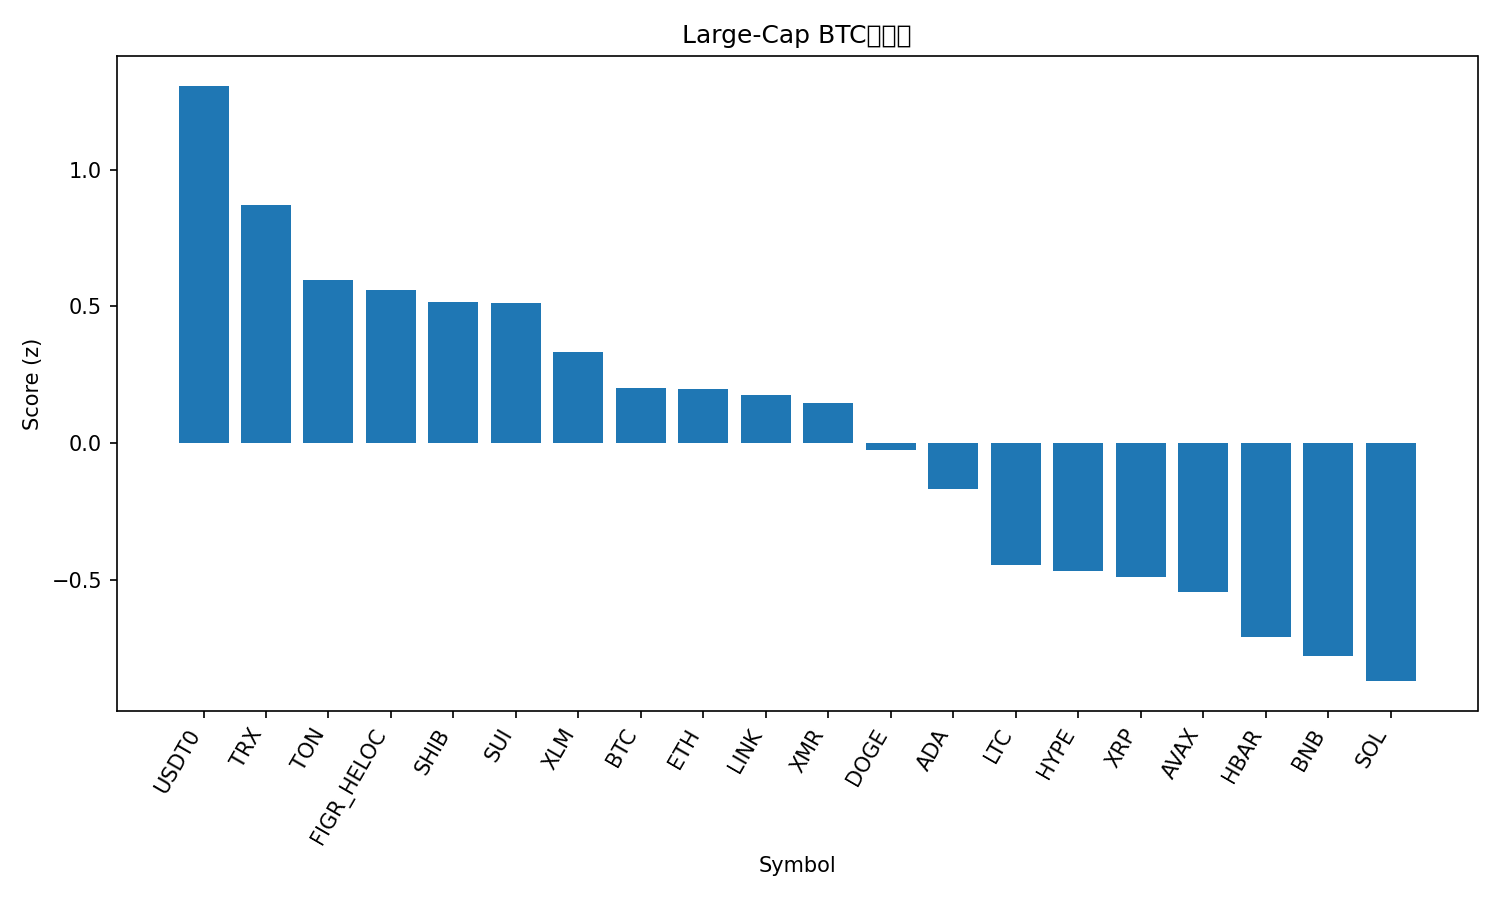

Values plotted in this chart, from the file beside it:
rank, name, symbol, price_btc, price_usd, pct_1h_btc, pct_24h_btc, pct_7d_btc, market_cap_rank, market_cap_usd, volume_usd, score
1, USDT0, USDT0, 9.38e-06, 0.9997, 0.3167, 1.263, 6.762, 28, 7764565611, 583197754, 1.307
2, TRON, TRX, 2.9e-06, 0.3091, 0.3309, -0.5532, 2.18, 9, 29266539530, 1050802345, 0.8696
3, Toncoin, TON, 1.992e-05, 2.12, 0.06111, -1.078, 21.69, 36, 5353306699, 211946260, 0.5949
4, Figure Heloc, FIGR_HELOC, 9.38e-06, 0.9996, 0.3811, -2.834, 3.236, 15, 13078156438, 104874704, 0.5584
5, Shiba Inu, SHIB, 9.15e-11, 9.76e-06, 0.1003, -0.9026, 13.02, 33, 5746868358, 267129310, 0.5146
6, Sui, SUI, 2.291e-05, 2.44, 0.3074, -1.654, -1.343, 23, 8856511954, 1988973731, 0.5116
7, Stellar, XLM, 2.9e-06, 0.3089, -0.0709, 0.5222, 10.44, 19, 9882287264, 344811701, 0.3322
8, Bitcoin, BTC, 1.0, 106614, 0.0, 0.0, 0.0, 1, 2126336017082, 93655564571, 0.2001
9, Ethereum, ETH, 0.03599, 3837, -0.04662, 0.08176, 4.097, 2, 463535201232, 52664888448, 0.1973
10, Chainlink, LINK, 0.0001559, 16.62, 0.2082, -3.125, 6.695, 17, 11583966801, 1330468437, 0.1766
11, Monero, XMR, 0.002735, 291.6, 0.06323, -2.034, 10.73, 35, 5377160528, 174418205, 0.147
12, Dogecoin, DOGE, 1.74e-06, 0.1852, -0.08202, -0.3354, 3.602, 10, 28039492086, 3194696494, -0.02544
13, Cardano, ADA, 5.87e-06, 0.6254, -0.08133, -1.656, 8.661, 11, 22864799596, 1517404731, -0.1672
14, Litecoin, LTC, 0.0008458, 90.16, -0.1992, -0.2321, -3.218, 31, 6894032779, 1050186488, -0.4473
15, Hyperliquid, HYPE, 0.0003314, 35.33, -0.03154, -2.298, -3.443, 20, 9546533432, 760929210, -0.4685
16, XRP, XRP, 2.158e-05, 2.3, -0.3376, 0.2935, 3.943, 5, 138116175266, 7111991859, -0.4911
17, Avalanche, AVAX, 0.0001873, 19.97, -0.04171, -3.271, 2.342, 26, 8515963526, 905119393, -0.5471
18, Hedera, HBAR, 1.53e-06, 0.1629, -0.1671, -3.019, 5.849, 30, 6912755575, 389699591, -0.7095
19, BNB, BNB, 0.01007, 1074, -0.00917, -4.851, 2.337, 4, 149434800573, 5483765463, -0.7797
20, Solana, SOL, 0.001709, 182.2, -0.4747, 0.1752, 2.405, 6, 99732912843, 10310104062, -0.8715
21, Bitcoin Cash, BCH, 0.004407, 469.9, 0.07376, -5.504, -7.842, 21, 9371411730, 513752470, -0.9634
